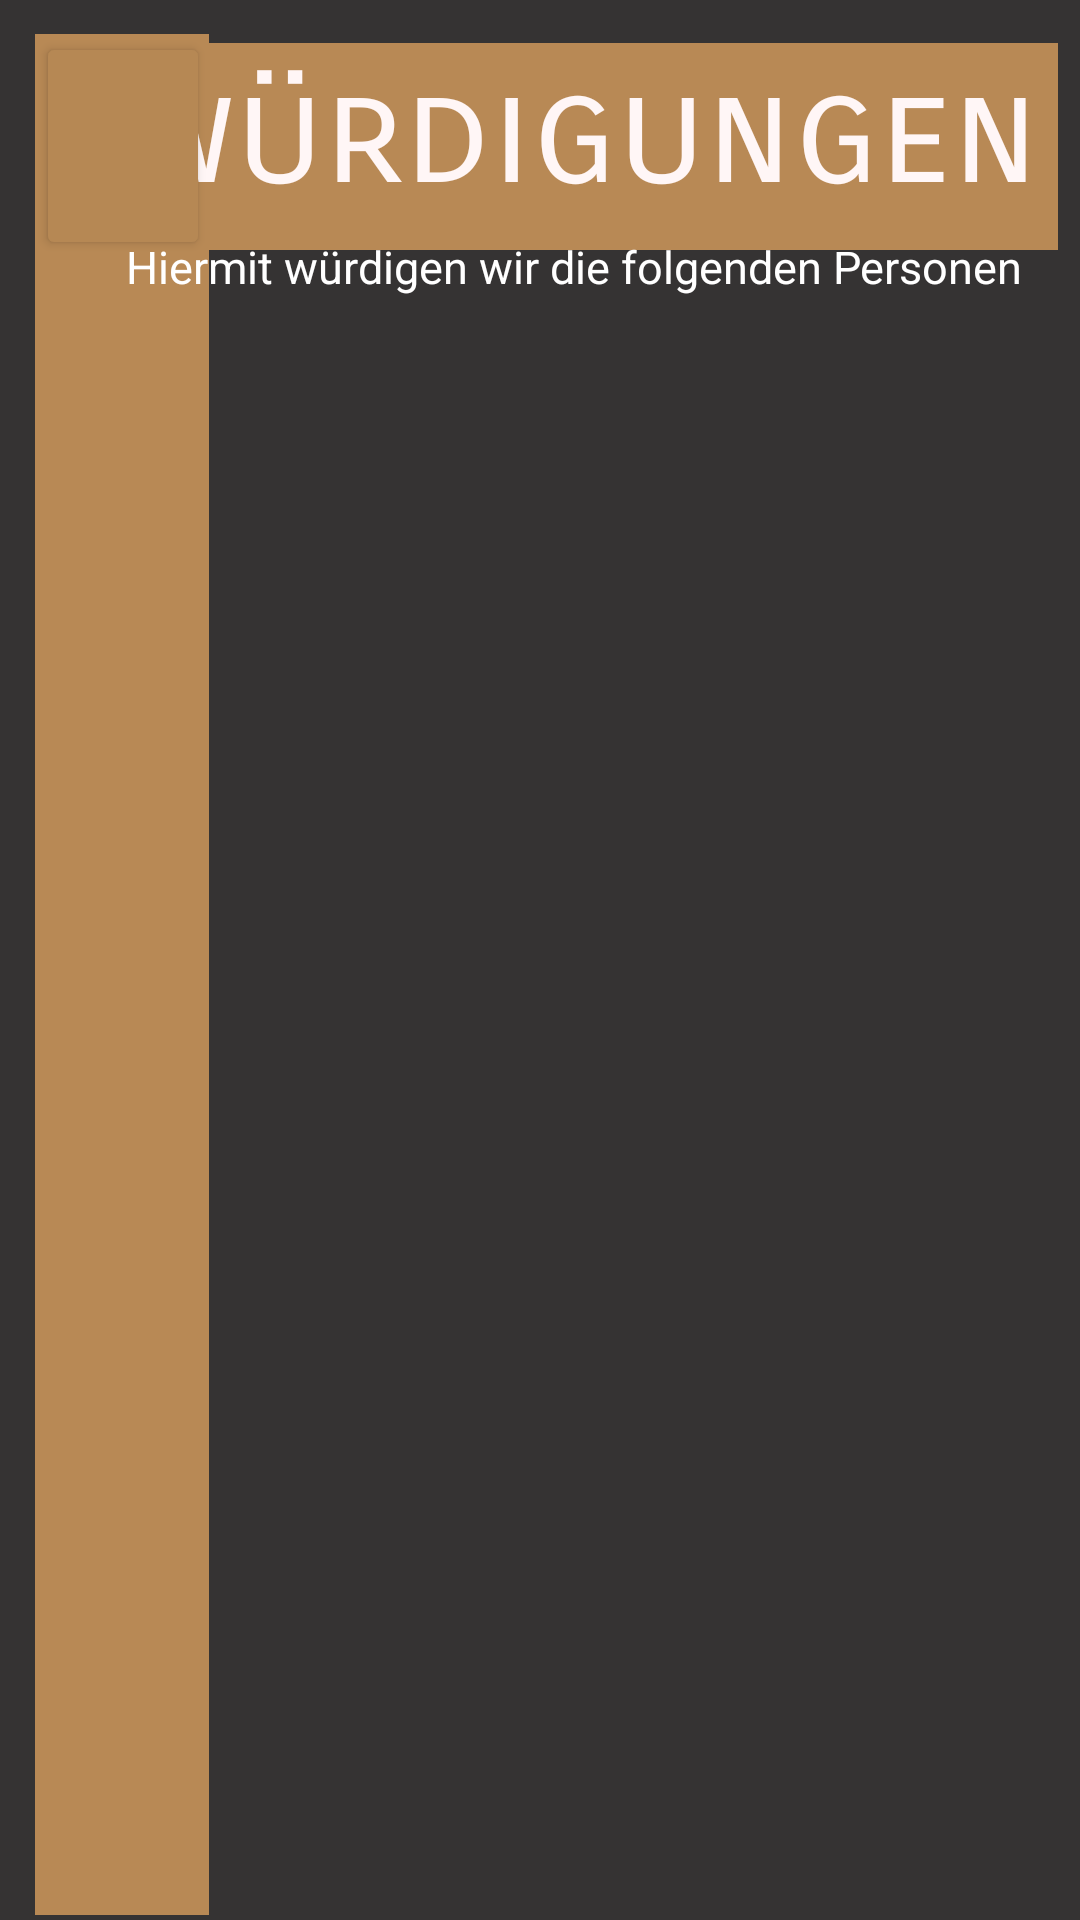

The Android layout XML behind this screen, and the referenced resources:
<!-- AndroidManifest.xml: application theme Theme.VoiceActorFinder -->
<!-- res/layout/credits_view.xml -->
<?xml version="1.0" encoding="utf-8"?>
<androidx.constraintlayout.widget.ConstraintLayout xmlns:android="http://schemas.android.com/apk/res/android"
    xmlns:app="http://schemas.android.com/apk/res-auto"
    xmlns:tools="http://schemas.android.com/tools"
    android:layout_width="match_parent"
    android:layout_height="match_parent"
    android:background="#353333">

    <TextView
        android:id="@+id/welcomeText4"
        android:layout_width="58dp"
        android:layout_height="627dp"
        android:background="#B88955"
        android:backgroundTintMode="multiply"
        android:fontFamily="sans-serif-smallcaps"
        android:outlineProvider="none"
        android:text=" "
        android:textAlignment="center"
        android:textAppearance="@style/TextAppearance.AppCompat.Body1"
        android:textColor="#FFF6F6"
        android:textSize="50sp"
        android:typeface="normal"
        app:layout_constraintBottom_toBottomOf="parent"
        app:layout_constraintEnd_toEndOf="parent"
        app:layout_constraintHorizontal_bias="0.039"
        app:layout_constraintStart_toStartOf="parent"
        app:layout_constraintTop_toTopOf="parent"
        app:layout_constraintVertical_bias="0.87" />

    <Button
        android:id="@+id/button2"
        android:layout_width="58dp"
        android:layout_height="76dp"
        android:backgroundTint="#B68854"
        app:cornerRadius="0px"
        app:layout_constraintBottom_toBottomOf="parent"
        app:layout_constraintEnd_toEndOf="parent"
        app:layout_constraintHorizontal_bias="0.04"
        app:layout_constraintStart_toStartOf="parent"
        app:layout_constraintTop_toTopOf="parent"
        app:layout_constraintVertical_bias="0.019" />

    <TextView
        android:id="@+id/welcomeText"
        android:layout_width="317dp"
        android:layout_height="69dp"
        android:background="#B88955"
        android:backgroundTintMode="multiply"
        android:fontFamily="sans-serif-smallcaps"
        android:outlineProvider="none"
        android:text="würdigungen"
        android:textAlignment="center"
        android:textAppearance="@style/TextAppearance.AppCompat.Body1"
        android:textColor="#FFF6F6"
        android:textSize="50sp"
        android:typeface="normal"
        app:layout_constraintBottom_toBottomOf="parent"
        app:layout_constraintEnd_toEndOf="parent"
        app:layout_constraintHorizontal_bias="0.829"
        app:layout_constraintStart_toStartOf="parent"
        app:layout_constraintTop_toTopOf="parent"
        app:layout_constraintVertical_bias="0.025
" />

    <TextView
        android:id="@+id/textView3"
        android:layout_width="wrap_content"
        android:layout_height="wrap_content"
        android:text="Hiermit würdigen wir die folgenden Personen"
        android:textColor="#FFFFFF"
        android:textSize="15sp"
        app:layout_constraintBottom_toBottomOf="parent"
        app:layout_constraintEnd_toEndOf="parent"
        app:layout_constraintHorizontal_bias="0.69"
        app:layout_constraintStart_toStartOf="parent"
        app:layout_constraintTop_toTopOf="parent"
        app:layout_constraintVertical_bias="0.127" />
</androidx.constraintlayout.widget.ConstraintLayout>
<!-- resources referenced by this layout -->
<resources>
  <style name="Theme.VoiceActorFinder" parent="Base.Theme.VoiceActorFinder" />
  <style name="Base.Theme.VoiceActorFinder" parent="Theme.Material3.DayNight.NoActionBar">
          
          
      </style>
</resources>
